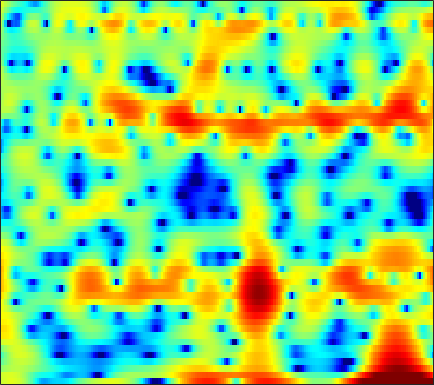

The data file committed next to this chart (first rows):
2.7819, 3.0492, 3.359, 3.5902, 3.6939, 3.7295, 3.65, 3.4969, 3.1764, 2.7183, 2.0966, 1.517, 0.59152, -0.52246, -1.4996, -3.0016, -4.6317, -5.9089, -7.4398, -8.4025, -8.5821, -8.2916, -7.6875, -7.1385
2.831, 3.068, 3.309, 3.453, 3.494, 3.456, 3.307, 3.118, 2.759, 2.276, 1.666, 1.129, 0.3176, -0.579, -1.281, -2.197, -3.011, -3.505, -3.976, -4.246, -4.4, -4.498, -4.681, -4.986
0.4402, 0.8127, 1.244, 1.597, 1.807, 2.013, 2.134, 2.168, 2.142, 2.035, 1.855, 1.677, 1.39, 1.054, 0.7762, 0.3829, -0.03071, -0.3503, -0.7848, -1.228, -1.682, -2.029, -2.5, -2.978
-1.521, -0.8011, 0.05967, 0.8004, 1.274, 1.796, 2.19, 2.406, 2.591, 2.664, 2.63, 2.54, 2.334, 2.035, 1.752, 1.299, 0.7646, 0.3108, -0.3593, -1.099, -1.902, -2.535, -3.408, -4.289
-2.872, -1.619, -0.2363, 0.8676, 1.542, 2.258, 2.787, 3.068, 3.307, 3.396, 3.347, 3.224, 2.949, 2.548, 2.169, 1.557, 0.819, 0.1779, -0.8051, -1.952, -3.293, -4.453, -6.257, -8.45
-0.3385, 0.4412, 1.333, 2.049, 2.474, 2.894, 3.154, 3.252, 3.259, 3.134, 2.888, 2.631, 2.194, 1.66, 1.203, 0.5129, -0.2674, -0.9123, -1.859, -2.915, -4.089, -5.047, -6.415, -7.866
3.024, 3.317, 3.611, 3.779, 3.815, 3.738, 3.514, 3.254, 2.788, 2.202, 1.516, 0.956, 0.1699, -0.616, -1.186, -1.912, -2.593, -3.083, -3.737, -4.423, -5.167, -5.776, -6.648, -7.584
5.482, 5.539, 5.489, 5.282, 5.014, 4.49, 3.759, 3.058, 1.904, 0.4754, -1.245, -2.719, -4.85, -6.886, -7.993, -8.479, -8.073, -7.58, -7.004, -6.679, -6.652, -6.833, -7.347, -8.198
5.989, 5.983, 5.829, 5.494, 5.115, 4.424, 3.501, 2.635, 1.211, -0.5766, -2.815, -4.863, -8.197, -12.05, -14.11, -13.47, -11.23, -9.878, -8.646, -7.929, -7.552, -7.442, -7.458, -7.571
5.193, 5.242, 5.151, 4.879, 4.559, 3.986, 3.253, 2.601, 1.604, 0.4681, -0.7805, -1.757, -3.051, -4.241, -5.035, -5.958, -6.748, -7.325, -8.142, -9.021, -9.824, -10.19, -10.14, -9.437
4.58, 4.614, 4.471, 4.154, 3.825, 3.294, 2.701, 2.233, 1.597, 0.9496, 0.2858, -0.2261, -0.951, -1.728, -2.367, -3.333, -4.522, -5.638, -7.526, -10.19, -14.3, -19.57, -22.25, -14.05
4.316, 3.98, 3.276, 2.341, 1.548, 0.4546, -0.485, -0.9662, -1.244, -1.197, -1.016, -0.8907, -0.8099, -0.8748, -1.015, -1.327, -1.797, -2.22, -2.853, -3.511, -4.072, -4.281, -4.181, -3.586
4.681, 3.82, 2.232, 0.009906, -2.255, -6.555, -13.95, -18.43, -10.62, -6.371, -3.993, -2.84, -1.815, -1.186, -0.8944, -0.6507, -0.5239, -0.4741, -0.4792, -0.4971, -0.4955, -0.4346, -0.3227, -0.1418
6.24, 5.378, 3.947, 2.212, 0.7764, -1.151, -2.778, -3.521, -3.745, -3.433, -3.034, -2.789, -2.551, -2.358, -2.218, -2.021, -1.729, -1.488, -1.187, -0.9032, -0.7261, -0.6816, -0.7579, -1.001
7.528, 6.78, 5.655, 4.418, 3.449, 2.149, 0.9213, 0.05168, -1.065, -2.151, -3.313, -4.308, -5.856, -7.478, -8.399, -8.525, -7.307, -6.078, -4.492, -3.277, -2.495, -2.26, -2.307, -2.856
7.553, 6.71, 5.426, 3.987, 2.842, 1.312, -0.1114, -1.079, -2.238, -3.379, -4.655, -5.857, -8.06, -11.3, -14.16, -15.04, -11.21, -8.616, -6.028, -4.323, -3.237, -2.702, -2.324, -2.286
7.608, 6.506, 4.644, 2.289, 0.1302, -3.27, -6.664, -7.792, -6.875, -5.429, -4.503, -4.149, -4.013, -4.135, -4.199, -4.113, -3.805, -3.448, -2.935, -2.502, -2.188, -1.954, -1.736, -1.567
7.835, 6.814, 5.084, 2.897, 0.8957, -2.222, -5.111, -5.91, -4.896, -3.287, -2.088, -1.512, -1.048, -0.8873, -0.9237, -1.122, -1.45, -1.774, -2.318, -2.942, -3.545, -3.939, -4.326, -4.429
6.778, 6.192, 5.258, 4.187, 3.361, 2.313, 1.418, 0.9308, 0.5043, 0.2767, 0.1485, 0.0479, -0.1754, -0.5153, -0.8991, -1.615, -2.633, -3.634, -5.38, -7.684, -10.78, -13.57, -15.8, -14.28
5.671, 5.352, 4.819, 4.194, 3.703, 3.038, 2.395, 1.954, 1.446, 1.013, 0.6344, 0.3757, -0.009173, -0.4634, -0.8857, -1.622, -2.603, -3.565, -5.163, -7.301, -9.829, -11.75, -13.31, -12.72
4.724, 4.479, 4.025, 3.445, 2.926, 2.183, 1.425, 0.8788, 0.2594, -0.1717, -0.4, -0.4543, -0.4227, -0.3946, -0.4077, -0.535, -0.8139, -1.131, -1.702, -2.382, -3.062, -3.537, -4.009, -4.314
3.283, 3.049, 2.541, 1.778, 1.017, -0.262, -1.842, -3.198, -4.96, -5.915, -5.398, -4.361, -2.797, -1.45, -0.6577, 0.1399, 0.6461, 0.8848, 1.024, 1.043, 0.9368, 0.8207, 0.6561, 0.4599
0.6771, 0.558, 0.1482, -0.5648, -1.322, -2.758, -4.833, -7.024, -11.39, -16.28, -12.04, -8.212, -4.756, -2.42, -1.142, 0.1128, 0.9888, 1.449, 1.874, 2.12, 2.22, 2.241, 2.195, 2.103
-2.243, -2.182, -2.255, -2.467, -2.715, -3.142, -3.635, -3.994, -4.32, -4.266, -3.698, -3.011, -1.908, -0.8335, -0.1206, 0.6582, 1.233, 1.524, 1.756, 1.813, 1.785, 1.713, 1.597, 1.511
-4.702, -4.743, -4.713, -4.519, -4.241, -3.695, -3.067, -2.558, -1.865, -1.17, -0.4549, 0.06273, 0.713, 1.293, 1.647, 1.982, 2.127, 2.101, 1.863, 1.403, 0.7721, 0.2137, -0.4759, -0.9055
-7.848, -9.245, -11, -10.83, -9.118, -6.372, -4.005, -2.564, -0.9986, 0.2433, 1.228, 1.843, 2.491, 2.973, 3.22, 3.37, 3.286, 3.043, 2.418, 1.369, -0.3128, -2.116, -5.698, -11.04
-8.839, -10.64, -13.52, -13.47, -10.89, -7.297, -4.621, -3.049, -1.458, -0.2691, 0.6185, 1.144, 1.736, 2.198, 2.474, 2.738, 2.841, 2.768, 2.433, 1.753, 0.6804, -0.4023, -2.063, -3.376
-6.289, -6.272, -6.062, -5.581, -5.016, -4.131, -3.244, -2.692, -2.152, -1.882, -1.793, -1.793, -1.702, -1.324, -0.8314, 0.002372, 0.8452, 1.381, 1.887, 2.146, 2.191, 2.111, 1.942, 1.772
-5.71, -5.005, -4.084, -3.316, -2.798, -2.294, -1.991, -2.002, -2.372, -3.298, -4.993, -6.965, -10.58, -11.34, -8.201, -4.199, -1.372, 0.155, 1.634, 2.617, 3.219, 3.489, 3.636, 3.591
-7.617, -6.046, -4.364, -3.054, -2.305, -1.598, -1.252, -1.22, -1.541, -2.311, -3.602, -4.841, -6.442, -6.506, -5.173, -2.775, -0.6518, 0.624, 1.931, 2.86, 3.425, 3.664, 3.745, 3.599
-8.702, -6.801, -4.841, -3.298, -2.409, -1.491, -0.8772, -0.5755, -0.3784, -0.3635, -0.4629, -0.5327, -0.5396, -0.3387, -0.03278, 0.5254, 1.161, 1.62, 2.133, 2.492, 2.696, 2.718, 2.589, 2.252
-6.432, -5.299, -3.9, -2.693, -1.908, -1.028, -0.3172, 0.0959, 0.5259, 0.8294, 1.05, 1.164, 1.302, 1.422, 1.509, 1.619, 1.713, 1.762, 1.781, 1.715, 1.581, 1.419, 1.114, 0.6826
-4.235, -3.522, -2.551, -1.631, -0.9807, -0.2102, 0.4588, 0.883, 1.342, 1.688, 1.927, 2.031, 2.094, 2.063, 1.988, 1.809, 1.542, 1.294, 0.9254, 0.5231, 0.09883, -0.1952, -0.5638, -0.9138
-3.162, -2.544, -1.668, -0.7984, -0.1678, 0.6082, 1.281, 1.711, 2.179, 2.517, 2.709, 2.779, 2.725, 2.526, 2.271, 1.778, 1.109, 0.4833, -0.4971, -1.524, -2.501, -3.04, -3.381, -3.263
-4.114, -3.234, -1.994, -0.8057, 0.009155, 0.9688, 1.764, 2.248, 2.762, 3.112, 3.309, 3.35, 3.256, 2.972, 2.609, 1.902, 0.8847, -0.1417, -2.023, -4.709, -8.491, -11.97, -12.19, -8.108
-9.086, -6.596, -4.125, -2.215, -1.113, 0.06245, 0.9523, 1.48, 1.991, 2.336, 2.549, 2.593, 2.579, 2.42, 2.201, 1.734, 0.9994, 0.2248, -1.145, -2.969, -5.159, -6.469, -6.488, -4.691
-9.124, -7.356, -5.472, -3.969, -3.092, -2.144, -1.448, -1.076, -0.7845, -0.6457, -0.6213, -0.5727, -0.4803, -0.2897, -0.09712, 0.1244, 0.2296, 0.2166, 0.1213, -0.1096, -0.2697, -0.308, -0.1129, 0.3288
-6.131, -6.316, -6.103, -5.724, -5.206, -4.588, -4.119, -4.053, -4.258, -4.931, -5.941, -6.541, -6.667, -5.539, -4.311, -2.673, -1.303, -0.5003, 0.242, 0.7492, 1.11, 1.313, 1.582, 1.898
-6.423, -8.625, -11.2, -10.65, -8.771, -6.593, -5.375, -5.017, -5.375, -6.851, -9.915, -14.4, -21.66, -11.32, -7.092, -3.592, -1.327, -0.1258, 0.9187, 1.528, 1.729, 1.735, 1.578, 1.475
-3.484, -5.853, -8.85, -8.45, -6.452, -4.156, -2.872, -2.349, -2.315, -2.82, -3.489, -3.815, -3.721, -2.85, -1.859, -0.4117, 0.8555, 1.595, 2.251, 2.389, 1.889, 1.152, -0.6407, -3.407
0.9709, 0.4833, 0.01316, -0.2168, -0.2346, -0.2019, -0.3424, -0.6008, -1.222, -2.091, -2.948, -3.531, -3.613, -2.989, -2.139, -0.7958, 0.4103, 1.035, 1.551, 1.545, 1.055, 0.2244, -1.439, -3.528
1.954, 2.131, 2.216, 2.201, 2.051, 1.636, 0.96, 0.15, -1.351, -3.58, -7.099, -11.42, -17.21, -10.08, -6.197, -2.957, -0.9353, 0.06233, 0.8177, 1.078, 0.9293, 0.5892, -0.04235, -0.6112
1.431, 2.176, 2.798, 3.066, 3.065, 2.797, 2.233, 1.615, 0.4544, -1.071, -2.892, -4.155, -4.899, -4.036, -2.84, -1.262, -0.07107, 0.5612, 1.017, 1.046, 0.6452, 0.1433, -0.8208, -2.159
0.8832, 1.645, 2.315, 2.657, 2.754, 2.701, 2.443, 2.152, 1.659, 1.114, 0.6028, 0.3226, 0.1095, 0.1548, 0.3105, 0.5712, 0.7994, 0.8648, 0.754, 0.3525, -0.3902, -1.249, -2.852, -5.26
1.345, 1.589, 1.817, 1.93, 1.938, 1.865, 1.718, 1.564, 1.355, 1.145, 0.9717, 0.8769, 0.8069, 0.7941, 0.8097, 0.828, 0.8034, 0.7127, 0.4632, 0.0227, -0.6385, -1.309, -2.463, -3.848
1.914, 1.732, 1.48, 1.223, 1.028, 0.7793, 0.5739, 0.448, 0.3093, 0.2125, 0.1686, 0.1671, 0.2381, 0.358, 0.4727, 0.6409, 0.7691, 0.8239, 0.7954, 0.6281, 0.2754, -0.08298, -0.702, -1.416
2.336, 1.738, 0.8981, 0.08693, -0.4284, -0.9271, -1.214, -1.312, -1.385, -1.419, -1.427, -1.374, -1.178, -0.7773, -0.3564, 0.2939, 0.9456, 1.378, 1.816, 2.055, 2.075, 1.929, 1.551, 0.9455
2.271, 0.9907, -1.065, -3.365, -4.885, -5.76, -5.322, -4.744, -4.21, -4.206, -4.716, -5.252, -5.618, -4.712, -3.296, -1.184, 0.7035, 1.853, 3.017, 3.793, 4.218, 4.298, 4.105, 3.542
0.6626, -1.001, -4.082, -8.876, -14.72, -17.56, -10.96, -8.523, -7.058, -7.112, -8.707, -11.3, -19.1, -14.82, -8.71, -3.897, -0.8117, 0.8647, 2.491, 3.6, 4.292, 4.561, 4.621, 4.344
-0.634, -1.567, -3.046, -4.569, -5.505, -6.209, -6.294, -6.158, -5.97, -5.985, -6.174, -6.329, -6.21, -5.378, -4.33, -2.684, -1.057, -0.0007153, 1.204, 2.114, 2.753, 3.079, 3.301, 3.321
-0.766, -1.268, -1.98, -2.663, -3.112, -3.564, -3.846, -3.944, -3.976, -3.9, -3.727, -3.543, -3.146, -2.602, -2.1, -1.345, -0.5638, 0.005136, 0.6917, 1.273, 1.726, 1.989, 2.234, 2.371
-0.337, -0.8027, -1.407, -1.959, -2.311, -2.67, -2.868, -2.908, -2.845, -2.658, -2.383, -2.111, -1.709, -1.272, -0.9264, -0.4626, -0.03684, 0.2761, 0.6265, 0.9435, 1.221, 1.389, 1.586, 1.728
0.3603, -0.3772, -1.349, -2.175, -2.632, -2.997, -3.081, -2.997, -2.694, -2.247, -1.702, -1.256, -0.6939, -0.1805, 0.1368, 0.4491, 0.6493, 0.7131, 0.7479, 0.7487, 0.8016, 0.8926, 1.09, 1.332
1.221, -0.4335, -2.731, -4.614, -5.401, -5.578, -5.228, -4.786, -3.926, -2.782, -1.495, -0.5953, 0.4817, 1.288, 1.678, 1.896, 1.781, 1.442, 0.7586, -0.1062, -0.7914, -0.8312, -0.1984, 0.8695
2.037, -1.094, -7.335, -22.51, -18.92, -11.94, -10.97, -11.5, -10.88, -7.127, -3.401, -1.261, 0.7826, 2.069, 2.634, 2.89, 2.51, 1.805, -0.01295, -3.371, -10.62, -19.37, -5.805, -0.5462
2.487, 0.5096, -2.362, -4.987, -6.506, -8.146, -10.01, -11.7, -11.96, -8.829, -5.484, -3.59, -1.785, -0.635, -0.1095, 0.2046, 0.102, -0.2017, -0.9427, -1.903, -2.665, -2.545, -1.367, 0.4095
3.141, 2.032, 0.5456, -0.9016, -1.889, -3.072, -4.021, -4.497, -4.766, -4.631, -4.276, -4.009, -3.714, -3.547, -3.502, -3.468, -3.312, -3.153, -2.756, -2.223, -1.578, -0.9981, -0.1043, 0.8409
3.781, 3.082, 2.119, 1.172, 0.4891, -0.3559, -1.125, -1.649, -2.311, -2.943, -3.651, -4.262, -5.304, -6.631, -7.753, -8.994, -9.049, -8.101, -6.201, -4.294, -2.617, -1.572, -0.3565, 0.6474
